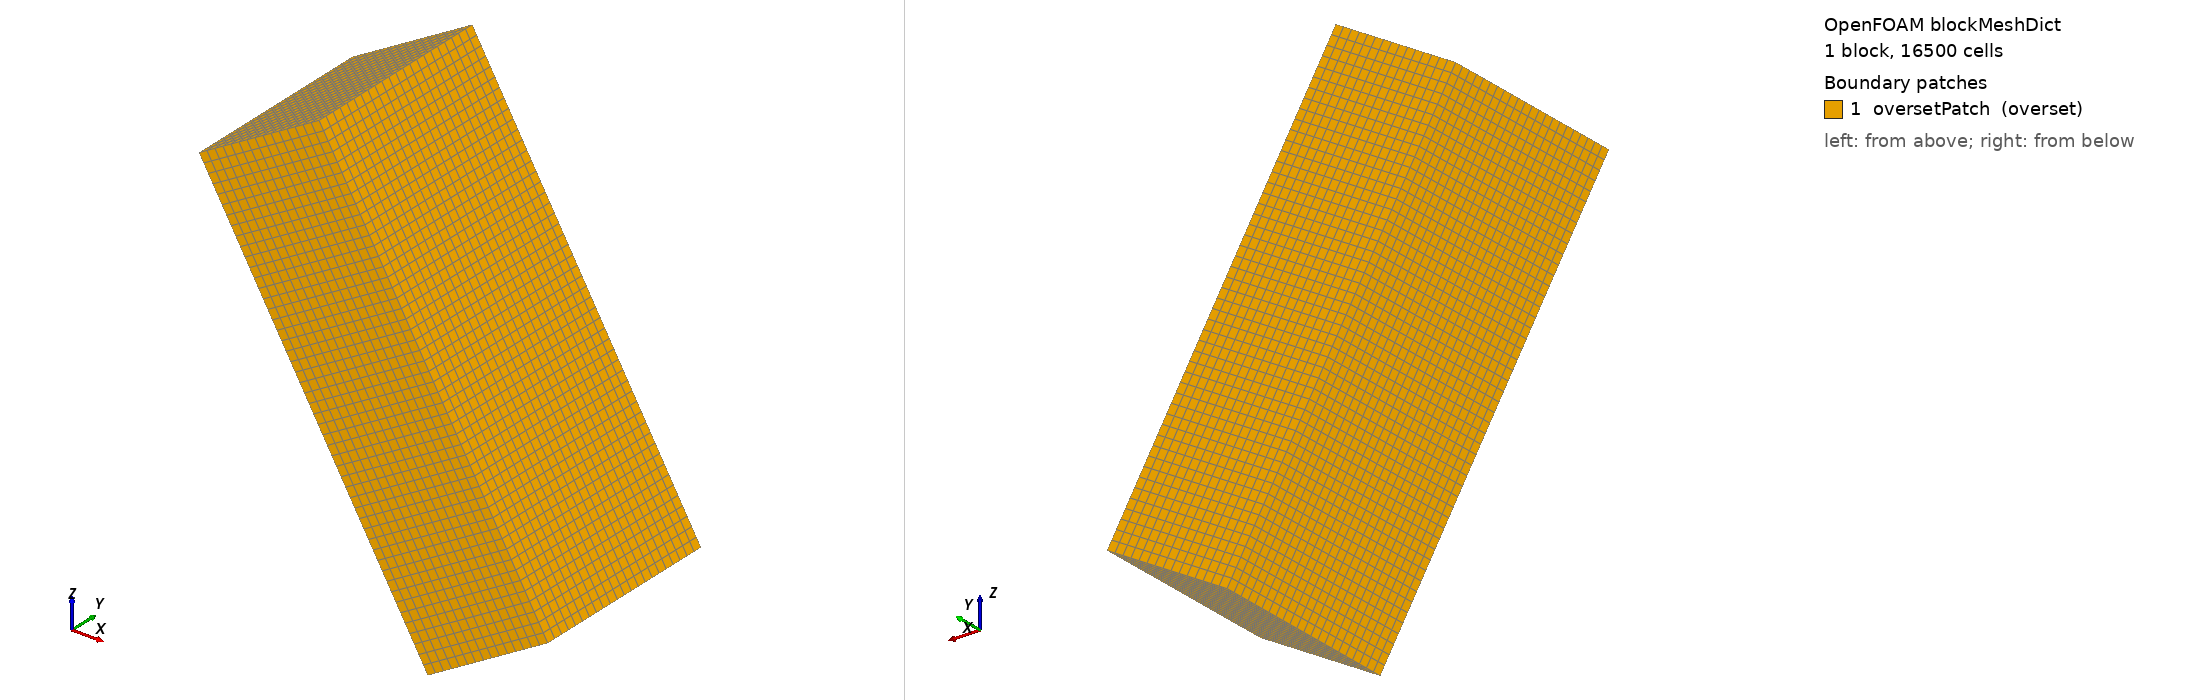

OpenFOAM case: the mesh blockMesh builds from blockMeshDict, 1 block(s), 16500 cells. Boundary patches (legend numbers): 1 oversetPatch (overset). Left view from above one corner, right view from below the opposite corner. Boundary conditions: 0 field file(s) under 0/; 0 of 1 drawn patches have an entry in a shipped field file.

=== system/blockMeshDict ===
FoamFile
{
    version     2.0;
    format      ascii;
    class       dictionary;
    location    "system";
    object      blockMeshDict;
}

scale 1;
vertices
(
    (0.00419156 -0.027 -0.00639018)
    (0.0661916 -0.027 -0.113777)
    (0.0661916 0.027 -0.113777)
    (0.00419156 0.027 -0.00639018)
    (0.0367541 -0.027 0.0124098)
    (0.0987541 -0.027 -0.0949773)
    (0.0987541 0.027 -0.0949773)
    (0.0367541 0.027 0.0124098)
);
blocks
(
    hex (0 1 2 3 4 5 6 7) (50 22 15) simpleGrading (1 1 1)
);
edges ();
boundary
(
    oversetPatch
    {
        type overset;
        faces
        (
            (0 4 7 3)
            (1 2 6 5)
            (0 1 5 4)
            (3 7 6 2)
            (0 3 2 1)
            (4 5 6 7)
        );
    }
);
mergePatchPairs ();
